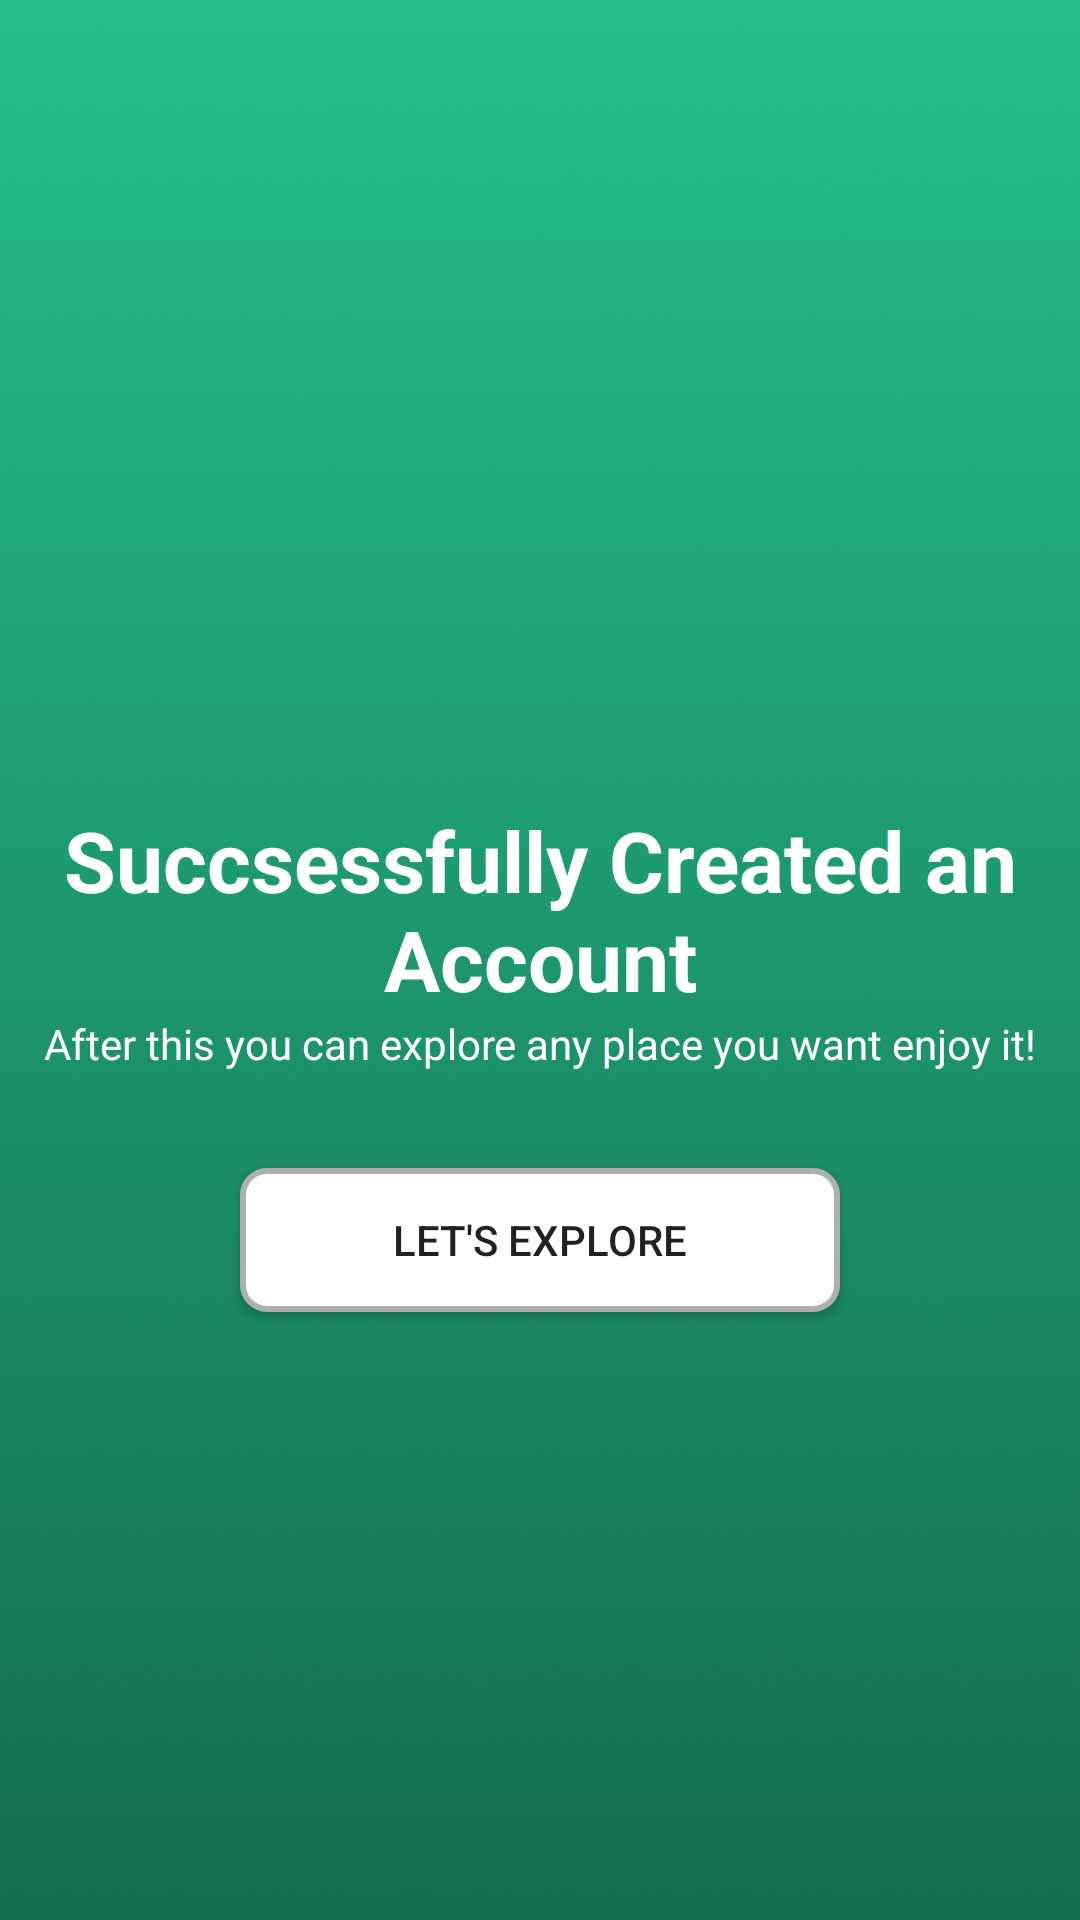

Write the Android layout XML for this screen, with the resource values it uses.
<!-- AndroidManifest.xml: application theme Theme.Eventastic -->
<!-- res/layout/activity_acc_succsess_msg.xml -->
<?xml version="1.0" encoding="utf-8"?>
<androidx.constraintlayout.widget.ConstraintLayout xmlns:android="http://schemas.android.com/apk/res/android"
    xmlns:app="http://schemas.android.com/apk/res-auto"
    xmlns:tools="http://schemas.android.com/tools"
    android:id="@+id/main"
    android:layout_width="match_parent"
    android:layout_height="match_parent"
    tools:context=".acc_succsess_msg"
    >

    <ImageView
        android:id="@+id/imageView7"
        android:layout_width="wrap_content"
        android:layout_height="wrap_content"
        app:layout_constraintBottom_toBottomOf="parent"
        app:layout_constraintEnd_toEndOf="parent"
        app:layout_constraintStart_toStartOf="parent"
        app:layout_constraintTop_toTopOf="parent"
        app:srcCompat="@drawable/greeen_bcgrnd_pic"
        android:scaleType="centerCrop"/>

    <TextView
        android:id="@+id/textView18"
        android:layout_width="wrap_content"
        android:layout_height="wrap_content"
        android:layout_marginTop="268dp"
        android:text="Succsessfully Created an Account"
        android:textColor="@color/white"
        android:textStyle="bold"
        android:textSize="28sp"
        android:textAlignment="center"
        app:layout_constraintEnd_toEndOf="parent"
        app:layout_constraintStart_toStartOf="parent"
        app:layout_constraintTop_toTopOf="parent" />

    <TextView
        android:id="@+id/textView19"
        android:layout_width="wrap_content"
        android:layout_height="wrap_content"
        android:text="After this you can explore any place you want enjoy it!"
        android:textColor="@color/white"
        app:layout_constraintEnd_toEndOf="parent"
        app:layout_constraintStart_toStartOf="parent"
        app:layout_constraintTop_toBottomOf="@+id/textView18" />

    <Button
        android:id="@+id/button11"
        android:layout_width="200dp"
        android:layout_height="wrap_content"
        android:layout_marginTop="32dp"
        android:text="Let's Explore"
        android:background="@drawable/border"
        app:layout_constraintEnd_toEndOf="parent"
        app:layout_constraintStart_toStartOf="parent"
        app:layout_constraintTop_toBottomOf="@+id/textView19" />


</androidx.constraintlayout.widget.ConstraintLayout>
<!-- resources referenced by this layout -->
<resources>
  <color name="white">#FFFFFFFF</color>
  <!-- drawable border (drawable) -->
  <?xml version="1.0" encoding="utf-8"?>
      <shape xmlns:android="http://schemas.android.com/apk/res/android">
          
          <stroke
              android:width="2dp"
              android:color="#AFAFAF"/> 
  
          
          <solid android:color="#FFFFFF"/> 
  
          
          <corners android:radius="8dp"/> 
      </shape>
  <!-- drawable greeen_bcgrnd_pic: png bitmap (drawable, 999507 bytes) -->
  <style name="Theme.Eventastic" parent="Base.Theme.Eventastic" />
  <style name="Base.Theme.Eventastic" parent="Theme.AppCompat.Light.NoActionBar">
          
          
      </style>
</resources>
